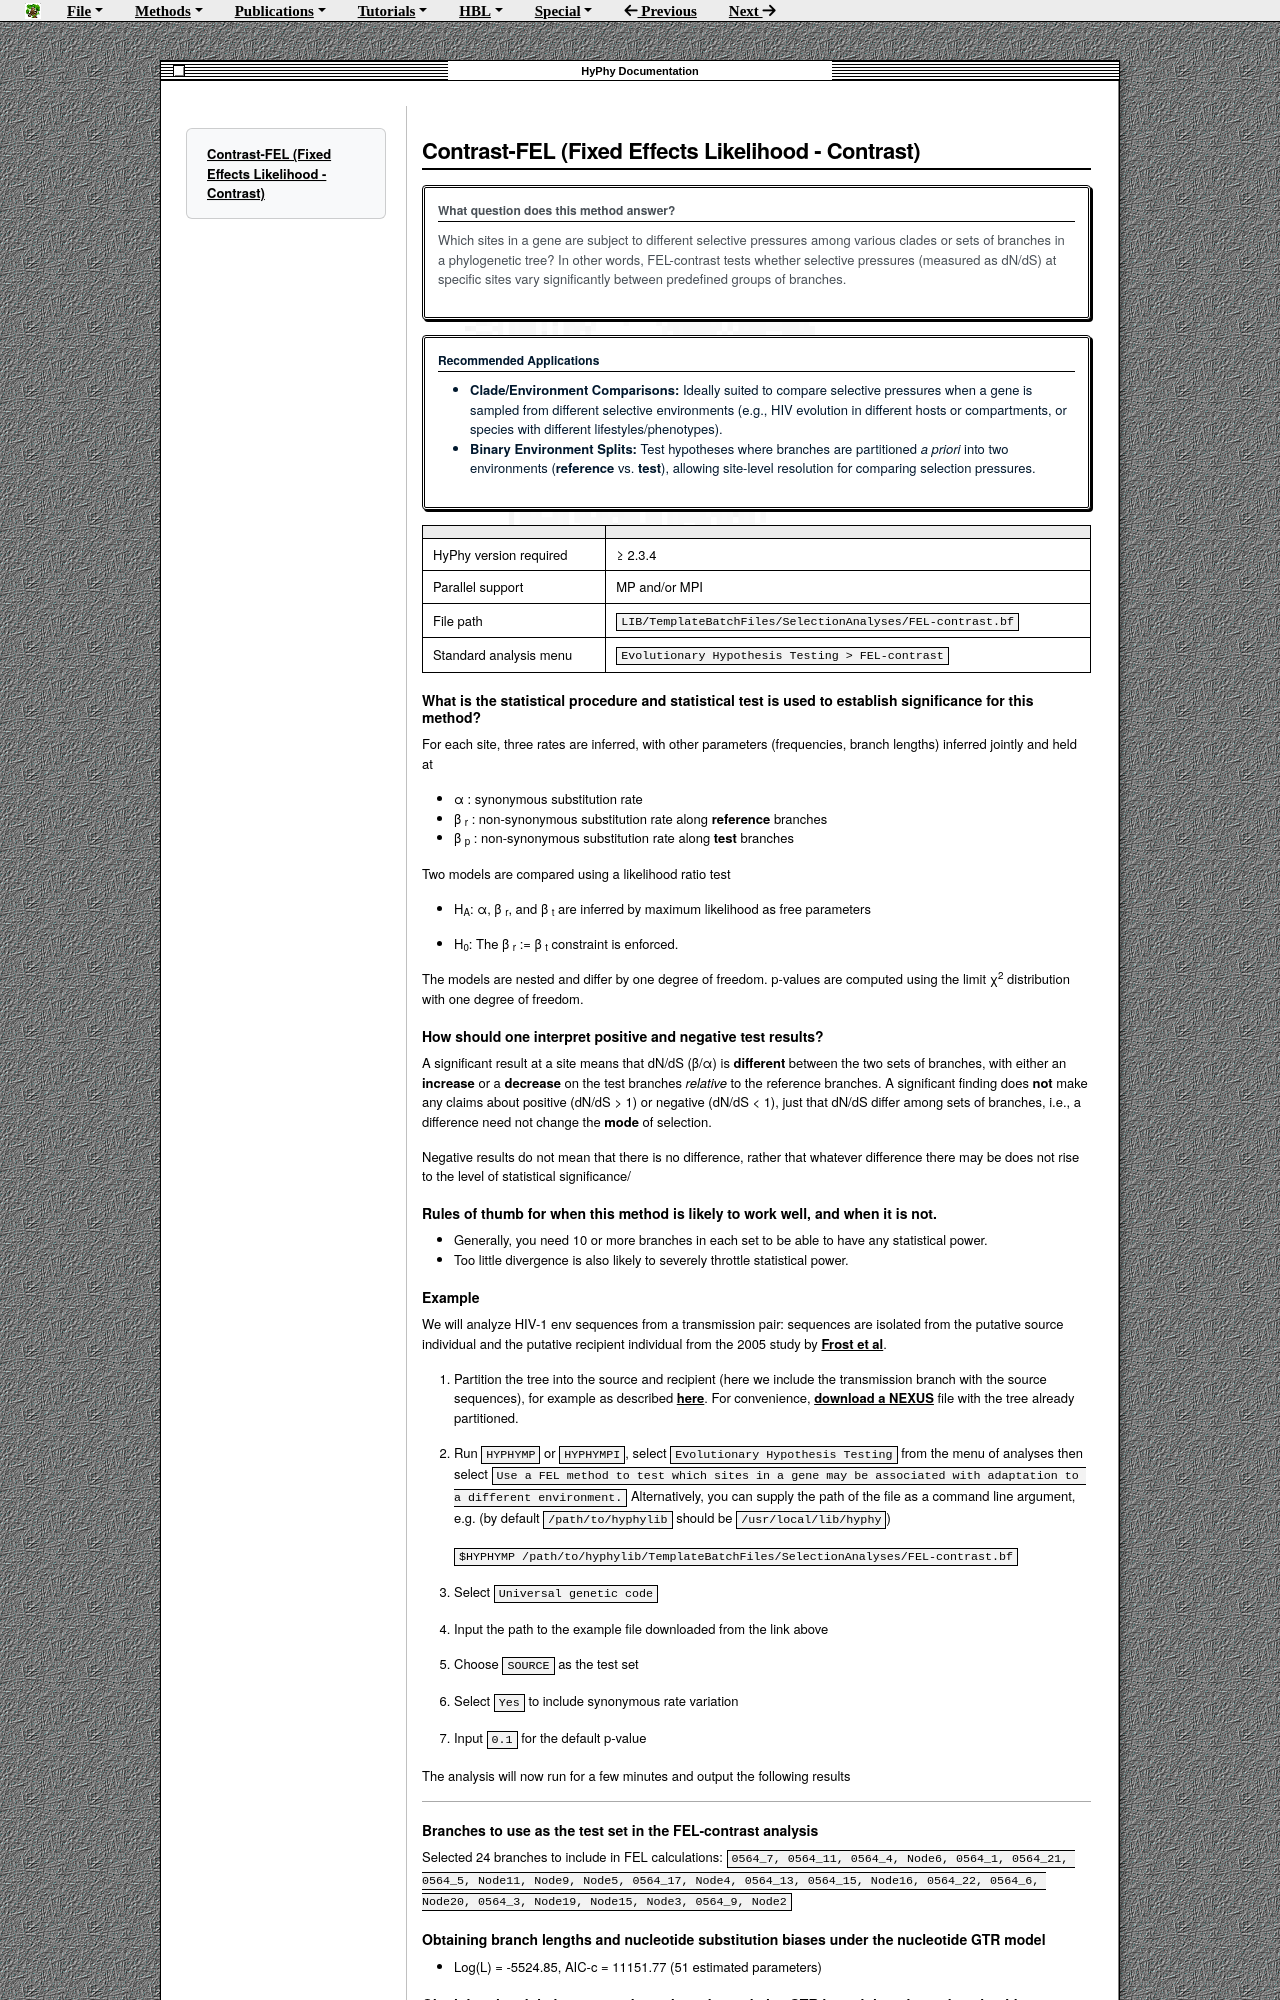

repository: veg/hyphy-site · page: methods/other/contrast-fel/index.html · generator: mkdocs

# Contrast-FEL (Fixed Effects Likelihood - Contrast)

!!! question "What question does this method answer?"
    Which sites in a gene are subject to different selective pressures among various clades or sets of branches in a phylogenetic tree? In other words, FEL-contrast tests whether selective pressures (measured as dN/dS) at specific sites vary significantly between predefined groups of branches.

!!! info "Recommended Applications"

    * **Clade/Environment Comparisons:** Ideally suited to compare selective pressures when a gene is sampled from different selective environments (e.g., HIV evolution in different hosts or compartments, or species with different lifestyles/phenotypes).
    * **Binary Environment Splits:** Test hypotheses where branches are partitioned *a priori* into two environments (**reference** vs. **test**), allowing site-level resolution for comparing selection pressures.

|   |   |
|---|---|
| HyPhy version required   |  &geq; 2.3.4 |
| Parallel support | MP and/or MPI |
| File path | `LIB/TemplateBatchFiles/SelectionAnalyses/FEL-contrast.bf` |
| Standard analysis menu | `Evolutionary Hypothesis Testing > FEL-contrast` |

### What is the statistical procedure and statistical test is used to establish significance for this method?

For each site, three rates are inferred, with other parameters (frequencies, branch lengths) inferred jointly and held at

- &alpha; : synonymous substitution rate
- &beta; <sub>r</sub> : non-synonymous substitution rate along **reference** branches
- &beta; <sub>p</sub> : non-synonymous substitution rate along **test** branches

Two models are compared using a likelihood ratio test

- H<sub>A</sub>: &alpha;, &beta; <sub>r</sub>, and &beta; <sub>t</sub> are inferred by maximum likelihood as free parameters

- H<sub>0</sub>: The &beta; <sub>r</sub> := &beta; <sub>t</sub> constraint is enforced.

The models are nested and differ by one degree of freedom. p-values are computed using the limit &chi;<sup>2</sup> distribution with one degree of freedom.


### How should one interpret positive and negative test results?

A significant result at a site means that dN/dS (&beta;/&alpha;) is **different** between the two sets of branches, with either an **increase** or a **decrease** on the test branches _relative_ to the reference branches. A significant finding does **not** make any claims about positive (dN/dS > 1) or negative (dN/dS < 1), just that dN/dS differ among sets of branches, i.e., a difference need not change the **mode** of selection.

Negative results do not mean that there is no difference, rather that whatever difference there may be does not rise to the level of statistical significance/

###  Rules of thumb for when this method is likely to work well, and when it is not.

 - Generally, you need 10 or more branches in each set to be able to have any statistical power.
 - Too little divergence is also likely to severely throttle statistical power.


### Example

We will analyze HIV-1 env sequences from a transmission pair: sequences are isolated from the putative source individual and the putative recipient individual from the 2005 study by [Frost et al](https://www.ncbi.nlm.nih.gov/pubmed/15858036).

1. Partition the tree into the source and recipient (here we include the transmission branch with the source sequences), for example as described [here](/tutorials/phylotree/). For convenience, [download a NEXUS](/resources-files/data/HIVtransmission.nex) file with the tree already partitioned.

2. Run `HYPHYMP` or `HYPHYMPI`, select `Evolutionary Hypothesis Testing` from the menu
of analyses then select ` Use a FEL method to test which sites in a gene may be associated with adaptation to a different environment.` Alternatively, you can supply the path of the file as a command line argument, e.g. (by default `/path/to/hyphylib` should be `/usr/local/lib/hyphy`)

    ```
    $HYPHYMP /path/to/hyphylib/TemplateBatchFiles/SelectionAnalyses/FEL-contrast.bf
    ```

3. Select `Universal genetic code`

4. Input the path to the example file downloaded from the link above

5. Choose `SOURCE` as the test set

6. Select `Yes` to include synonymous rate variation

7. Input `0.1` for the default p-value

The analysis will now run for a few minutes and output the following results

----

### Branches to use as the test set in the FEL-contrast analysis
Selected 24 branches to include in FEL calculations: `0564_7, 0564_11, 0564_4, Node6, 0564_1, 0564_21, 0564_5, Node11, Node9, Node5, 0564_17, Node4, 0564_13, 0564_15, Node16, 0564_22, 0564_6, Node20, 0564_3, Node19, Node15, Node3, 0564_9, Node2`


### Obtaining branch lengths and nucleotide substitution biases under the nucleotide GTR model
* Log(L) = -5524.85, AIC-c = 11151.77 (51 estimated parameters)

### Obtaining the global omega estimate based on relative GTR branch lengths and nucleotide substitution biases
* Log(L) = -5436.84, AIC-c = 10991.98 (59 estimated parameters)
* non-synonymous/synonymous rate ratio for *background* =   0.9178
* non-synonymous/synonymous rate ratio for *test* =   0.8293
